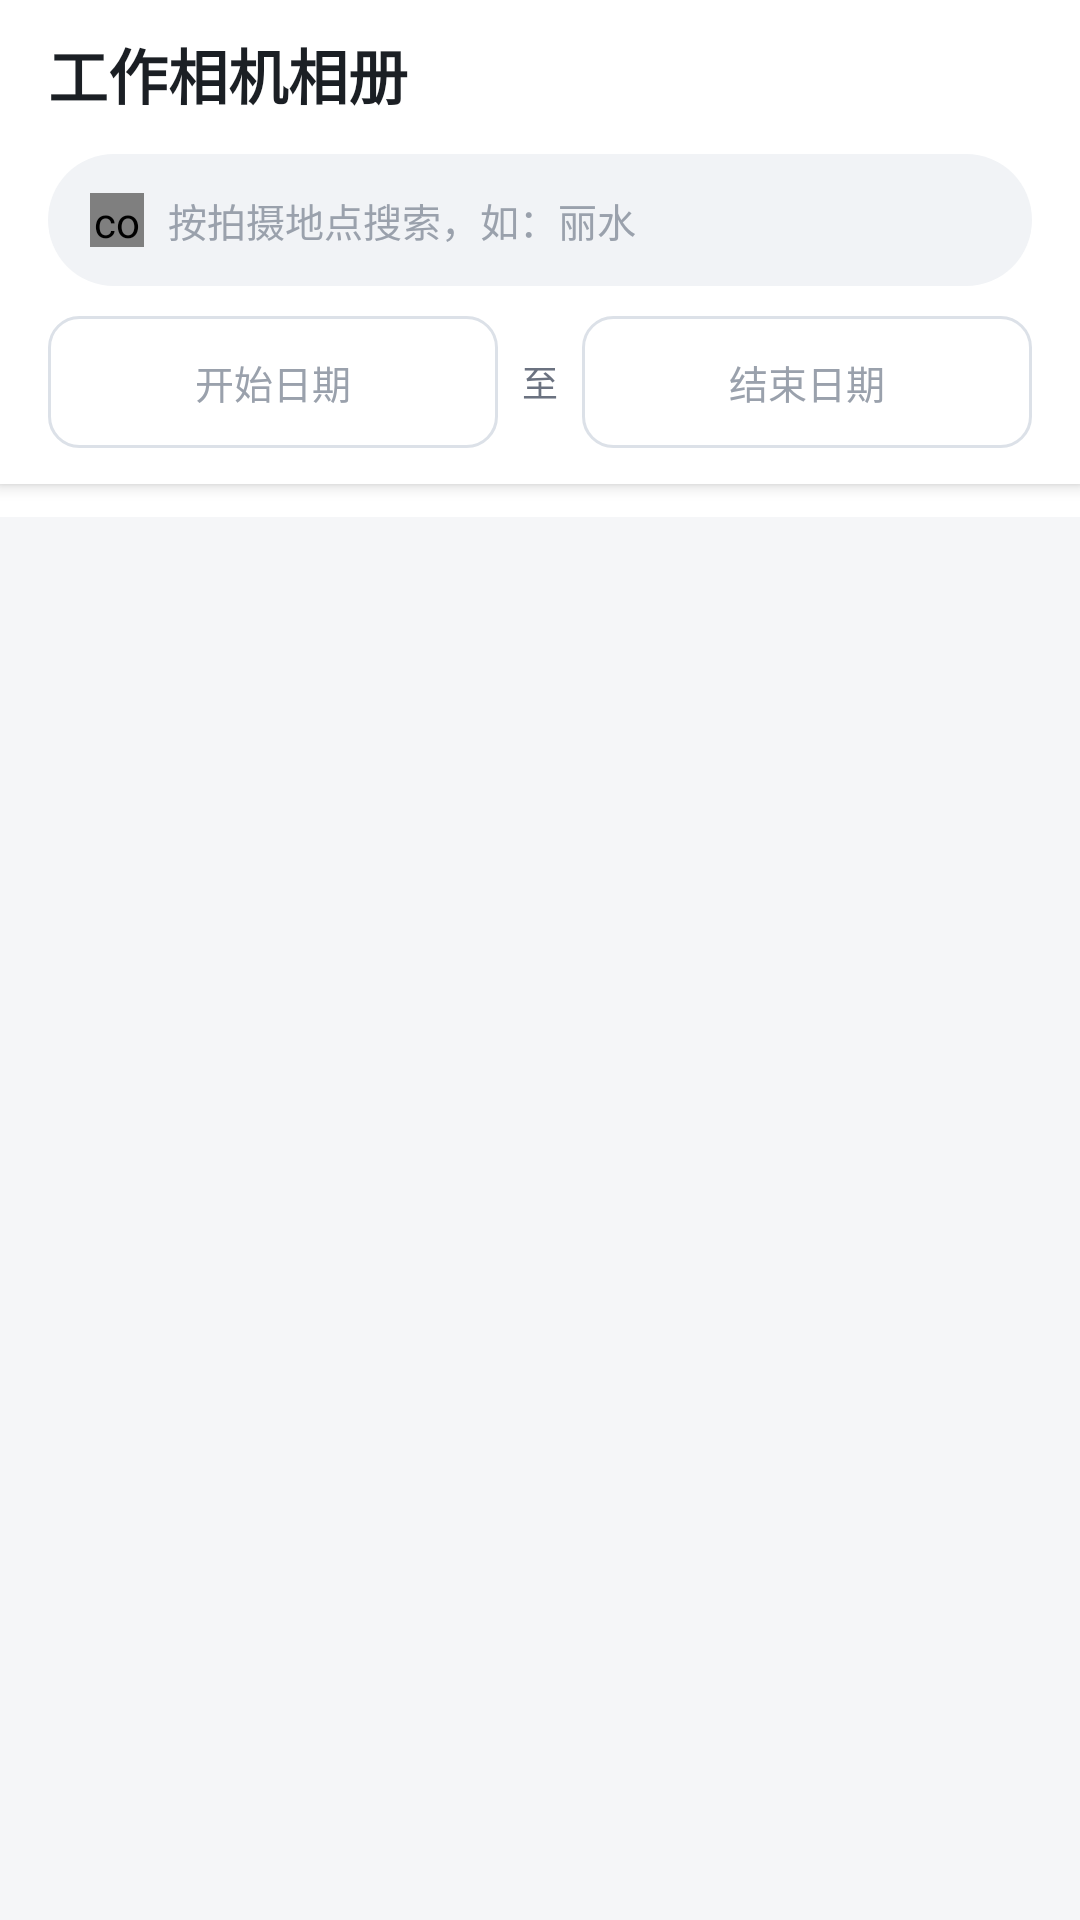

Write the Android layout XML for this screen, with the resource values it uses.
<!-- AndroidManifest.xml: application theme Theme.WorkCamera -->
<!-- res/layout/activity_gallery.xml -->
<?xml version="1.0" encoding="utf-8"?>
<LinearLayout xmlns:android="http://schemas.android.com/apk/res/android"
    xmlns:app="http://schemas.android.com/apk/res-auto"
    android:layout_width="match_parent"
    android:layout_height="match_parent"
    android:background="@color/page_bg"
    android:fitsSystemWindows="true"
    android:orientation="vertical">

    <LinearLayout
        android:layout_width="match_parent"
        android:layout_height="wrap_content"
        android:background="@color/white"
        android:elevation="3dp"
        android:orientation="vertical"
        android:paddingStart="16dp"
        android:paddingTop="10dp"
        android:paddingEnd="16dp"
        android:paddingBottom="12dp">

        <LinearLayout
            android:layout_width="match_parent"
            android:layout_height="wrap_content"
            android:gravity="center_vertical"
            android:orientation="horizontal">

            <TextView
                android:id="@+id/galleryTitle"
                style="@style/TextAppearance.App.Title"
                android:layout_width="0dp"
                android:layout_height="wrap_content"
                android:layout_weight="1"
                android:text="@string/gallery_title" />

            <TextView
                android:id="@+id/cancelSelectBtn"
                android:layout_width="wrap_content"
                android:layout_height="wrap_content"
                android:layout_marginEnd="12dp"
                android:padding="4dp"
                android:text="@string/cancel_select"
                android:textColor="@color/accent"
                android:textSize="12sp"
                android:visibility="gone" />

            <TextView
                android:id="@+id/countText"
                android:layout_width="wrap_content"
                android:layout_height="wrap_content"
                android:textColor="@color/ink_sub"
                android:textSize="12sp" />
        </LinearLayout>

        <LinearLayout
            android:layout_width="match_parent"
            android:layout_height="44dp"
            android:layout_marginTop="12dp"
            android:background="@drawable/bg_search"
            android:gravity="center_vertical"
            android:orientation="horizontal"
            android:paddingStart="14dp"
            android:paddingEnd="10dp">

            <com.workcamera.app.GlyphView
                android:id="@+id/searchGlyph"
                android:layout_width="18dp"
                android:layout_height="18dp" />

            <EditText
                android:id="@+id/editSearch"
                android:layout_width="0dp"
                android:layout_height="match_parent"
                android:layout_marginStart="8dp"
                android:layout_weight="1"
                android:background="@null"
                android:hint="@string/search_hint"
                android:imeOptions="actionSearch"
                android:inputType="text"
                android:maxLines="1"
                android:padding="0dp"
                android:singleLine="true"
                android:textColor="@color/ink"
                android:textColorHint="@color/ink_faint"
                android:textSize="13sp" />

            <FrameLayout
                android:id="@+id/clearBtn"
                android:layout_width="30dp"
                android:layout_height="30dp"
                android:background="?attr/selectableItemBackgroundBorderless"
                android:clickable="true"
                android:focusable="true"
                android:visibility="gone">

                <com.workcamera.app.GlyphView
                    android:id="@+id/clearGlyph"
                    android:layout_width="15dp"
                    android:layout_height="15dp"
                    android:layout_gravity="center" />
            </FrameLayout>
        </LinearLayout>

        <LinearLayout
            android:layout_width="match_parent"
            android:layout_height="wrap_content"
            android:layout_marginTop="10dp"
            android:gravity="center_vertical"
            android:orientation="horizontal">

            <TextView
                android:id="@+id/dateStartField"
                android:layout_width="0dp"
                android:layout_height="44dp"
                android:layout_weight="1"
                android:background="@drawable/bg_date_field"
                android:gravity="center"
                android:text="@string/date_start"
                android:textColor="@color/ink_faint"
                android:textSize="13sp" />

            <TextView
                android:layout_width="wrap_content"
                android:layout_height="wrap_content"
                android:layout_marginStart="8dp"
                android:layout_marginEnd="8dp"
                android:text="@string/date_to"
                android:textColor="@color/ink_sub"
                android:textSize="12sp" />

            <TextView
                android:id="@+id/dateEndField"
                android:layout_width="0dp"
                android:layout_height="44dp"
                android:layout_weight="1"
                android:background="@drawable/bg_date_field"
                android:gravity="center"
                android:text="@string/date_end"
                android:textColor="@color/ink_faint"
                android:textSize="13sp" />

            <TextView
                android:id="@+id/resetFilter"
                android:layout_width="wrap_content"
                android:layout_height="wrap_content"
                android:layout_marginStart="10dp"
                android:padding="4dp"
                android:text="@string/reset"
                android:textColor="@color/accent"
                android:textSize="12sp"
                android:visibility="gone" />
        </LinearLayout>
    </LinearLayout>

    <HorizontalScrollView
        android:id="@+id/chipsScroll"
        android:layout_width="match_parent"
        android:layout_height="wrap_content"
        android:background="@color/white"
        android:paddingStart="10dp"
        android:paddingTop="2dp"
        android:paddingEnd="10dp"
        android:paddingBottom="9dp"
        android:scrollbars="none">

        <LinearLayout
            android:id="@+id/chipsContainer"
            android:layout_width="wrap_content"
            android:layout_height="wrap_content"
            android:orientation="horizontal" />
    </HorizontalScrollView>

    <FrameLayout
        android:layout_width="match_parent"
        android:layout_height="0dp"
        android:layout_weight="1">

        <androidx.recyclerview.widget.RecyclerView
            android:id="@+id/recycler"
            android:layout_width="match_parent"
            android:layout_height="match_parent"
            android:clipToPadding="false"
            android:padding="6dp" />

        <LinearLayout
            android:id="@+id/emptyView"
            android:layout_width="match_parent"
            android:layout_height="match_parent"
            android:gravity="center"
            android:orientation="vertical"
            android:padding="32dp"
            android:visibility="gone">

            <com.workcamera.app.GlyphView
                android:id="@+id/emptyGlyph"
                android:layout_width="56dp"
                android:layout_height="56dp" />

            <TextView
                android:layout_width="wrap_content"
                android:layout_height="wrap_content"
                android:layout_marginTop="16dp"
                android:text="@string/empty_title"
                android:textColor="@color/ink"
                android:textSize="15sp"
                android:textStyle="bold" />

            <TextView
                android:id="@+id/emptyDesc"
                android:layout_width="wrap_content"
                android:layout_height="wrap_content"
                android:layout_marginTop="8dp"
                android:gravity="center"
                android:lineSpacingExtra="3dp"
                android:text="@string/empty_desc"
                android:textColor="@color/ink_sub"
                android:textSize="12sp" />

            <TextView
                android:id="@+id/goShootBtn"
                android:layout_width="wrap_content"
                android:layout_height="42dp"
                android:layout_marginTop="20dp"
                android:background="@drawable/bg_primary_button"
                android:gravity="center"
                android:paddingStart="26dp"
                android:paddingEnd="26dp"
                android:text="@string/go_shoot"
                android:textColor="@color/white"
                android:textSize="13sp" />
        </LinearLayout>
    </FrameLayout>

    <LinearLayout
        android:id="@+id/selectionBar"
        android:layout_width="match_parent"
        android:layout_height="wrap_content"
        android:background="@color/white"
        android:elevation="8dp"
        android:gravity="center_vertical"
        android:orientation="horizontal"
        android:paddingStart="16dp"
        android:paddingTop="10dp"
        android:paddingEnd="16dp"
        android:paddingBottom="10dp"
        android:visibility="gone">

        <TextView
            android:id="@+id/selectionCount"
            android:layout_width="0dp"
            android:layout_height="wrap_content"
            android:layout_weight="1"
            android:textColor="@color/ink"
            android:textSize="13sp" />

        <TextView
            android:id="@+id/selectionShare"
            android:layout_width="wrap_content"
            android:layout_height="40dp"
            android:background="@drawable/bg_primary_button"
            android:gravity="center"
            android:paddingStart="20dp"
            android:paddingEnd="20dp"
            android:text="@string/share"
            android:textColor="@color/white"
            android:textSize="13sp" />

        <TextView
            android:id="@+id/selectionDelete"
            android:layout_width="wrap_content"
            android:layout_height="40dp"
            android:layout_marginStart="10dp"
            android:background="@drawable/bg_date_field"
            android:gravity="center"
            android:paddingStart="20dp"
            android:paddingEnd="20dp"
            android:text="@string/delete"
            android:textColor="#D93A2B"
            android:textSize="13sp" />
    </LinearLayout>

</LinearLayout>
<!-- resources referenced by this layout -->
<resources>
  <color name="accent">#2F7CF6</color>
  <color name="ink">#1B1F24</color>
  <color name="ink_faint">#9AA1AC</color>
  <color name="ink_sub">#6B7280</color>
  <color name="page_bg">#F5F6F8</color>
  <color name="white">#FFFFFFFF</color>
  <!-- drawable bg_date_field (drawable) -->
  <?xml version="1.0" encoding="utf-8"?>
  <shape xmlns:android="http://schemas.android.com/apk/res/android" android:shape="rectangle">
      <corners android:radius="10dp" />
      <solid android:color="#FFFFFFFF" />
      <stroke android:width="1dp" android:color="#DCE1E8" />
  </shape>
  <!-- drawable bg_primary_button (drawable) -->
  <?xml version="1.0" encoding="utf-8"?>
  <shape xmlns:android="http://schemas.android.com/apk/res/android" android:shape="rectangle">
      <corners android:radius="22dp" />
      <solid android:color="#2F7CF6" />
  </shape>
  <!-- drawable bg_search (drawable) -->
  <?xml version="1.0" encoding="utf-8"?>
  <shape xmlns:android="http://schemas.android.com/apk/res/android" android:shape="rectangle">
      <corners android:radius="22dp" />
      <solid android:color="#F1F3F6" />
  </shape>
  <string name="cancel_select">取消</string>
  <string name="date_end">结束日期</string>
  <string name="date_start">开始日期</string>
  <string name="date_to">至</string>
  <string name="delete">删除</string>
  <string name="empty_desc">拍摄的照片会自动带上时间和地点水印，\n并保存到「下载/工作相机」文件夹</string>
  <string name="empty_title">还没有工作照片</string>
  <string name="gallery_title">工作相机相册</string>
  <string name="go_shoot">去拍一张</string>
  <string name="reset">清除</string>
  <string name="search_hint">按拍摄地点搜索，如：丽水</string>
  <string name="share">分享</string>
  <style name="TextAppearance.App.Title" parent="TextAppearance.Material3.HeadlineSmall">
          <item name="android:textColor">@color/ink</item>
          <item name="android:textSize">20sp</item>
          <item name="android:textStyle">bold</item>
      </style>
  <style name="Theme.WorkCamera" parent="Theme.Material3.Light.NoActionBar">
          <item name="colorPrimary">@color/accent</item>
          <item name="colorPrimaryDark">@color/accent_dark</item>
          <item name="colorSecondary">@color/accent</item>
          <item name="android:statusBarColor">@color/white</item>
          <item name="android:windowLightStatusBar">true</item>
          <item name="android:navigationBarColor">@color/white</item>
          <item name="android:windowLightNavigationBar">true</item>
          <item name="android:windowBackground">@color/page_bg</item>
      </style>
  <color name="accent_dark">#1F63D2</color>
</resources>
